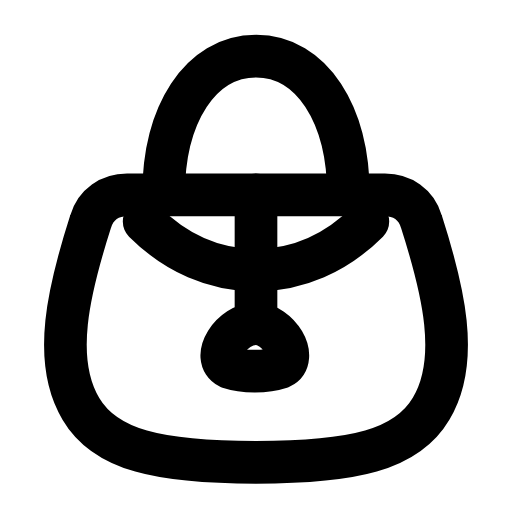
t = 0.00 s
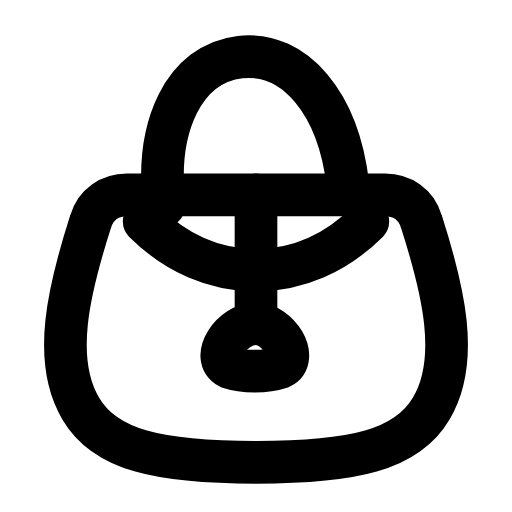
t = 0.29 s
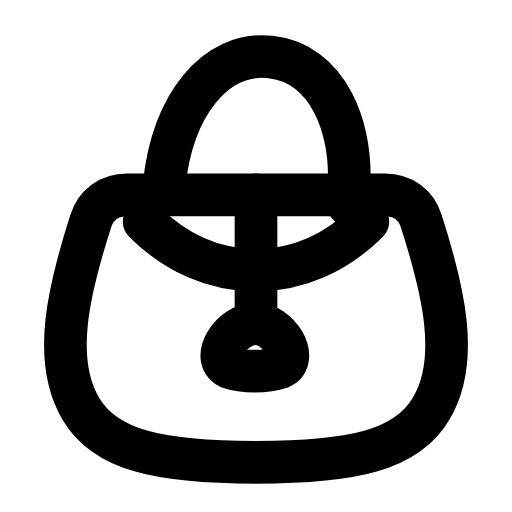
t = 0.60 s
t = 0.88 s: frame unchanged from t = 0.00 s, image omitted
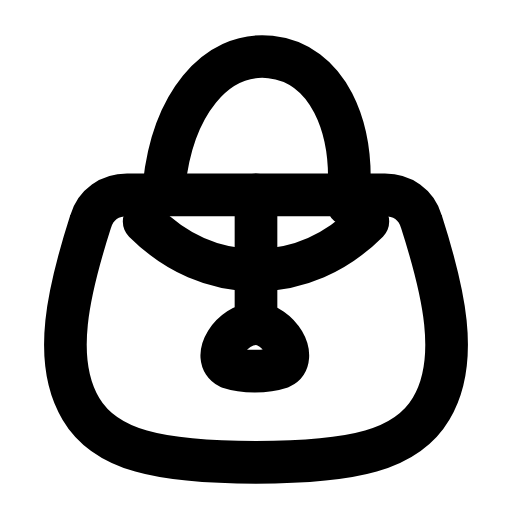
t = 1.19 s
t = 1.50 s: frame unchanged from t = 0.00 s, image omitted

The animated SVG that drew these frames (rendered in a browser with its animation timeline set to each time). Animation: 1 SMIL element (animateTransform=1); one cycle of 1.80 s, repeats indefinitely.

<svg xmlns="http://www.w3.org/2000/svg" width="24" height="24" viewBox="0 0 24 24" fill="none"><g transform="translate(-1.68 -1.698) scale(1.14)"><path stroke="currentColor" stroke-width="1.754" stroke-linecap="round" stroke-linejoin="round" fill="none" d="M6.7 9.5L17.3 9.5C18 9.5 18.6 9.9 18.8 10.6C19.7 13.4 20.4 16.3 19.2 18.3C18.2 20 16 20.5 12 20.5S5.8 20 4.8 18.3C3.6 16.3 4.3 13.4 5.2 10.6C5.4 9.9 6 9.5 6.7 9.5Z"></path><g><animateTransform attributeName="transform" type="rotate" values="0 12 9.5;0 12 9.5;-8 12 9.5;6 12 9.5;0 12 9.5;0 12 9.5;6 12 9.5;-8 12 9.5;0 12 9.5;0 12 9.5;0 12 9.5" keyTimes="0;0.135;0.2475;0.36;0.45;0.6;0.66;0.735;0.81;0.9;1" dur="1.8s" repeatCount="indefinite" calcMode="spline" keySplines="0.16 1 0.3 1;0.16 1 0.3 1;0.16 1 0.3 1;0.16 1 0.3 1;0.16 1 0.3 1;0.16 1 0.3 1;0.16 1 0.3 1;0.16 1 0.3 1;0.16 1 0.3 1;0.16 1 0.3 1"/><path stroke="currentColor" stroke-width="1.754" stroke-linecap="round" stroke-linejoin="round" fill="none" d="M8.2 9.5C8.2 6.2 9.7 3.8 12 3.8S15.8 6.2 15.8 9.5"></path></g><path stroke="currentColor" stroke-width="1.754" stroke-linecap="round" stroke-linejoin="round" fill="none" d="M7.4 10.6C8.7 11.9 10.3 12.6 12 12.6S15.3 11.9 16.6 10.6"></path><path stroke="currentColor" stroke-width="1.754" stroke-linecap="round" stroke-linejoin="round" fill="none" d="M12 14.8C12.9 14.8 13.8 16.2 13 16.6C12.4 16.8 11.5 16.8 10.9 16.6C10.1 16.2 11 14.8 12 14.8Z"></path><path stroke="currentColor" stroke-width="1.754" stroke-linecap="round" stroke-linejoin="round" fill="none" d="M12 14.8L12 9.5"></path></g></svg>
